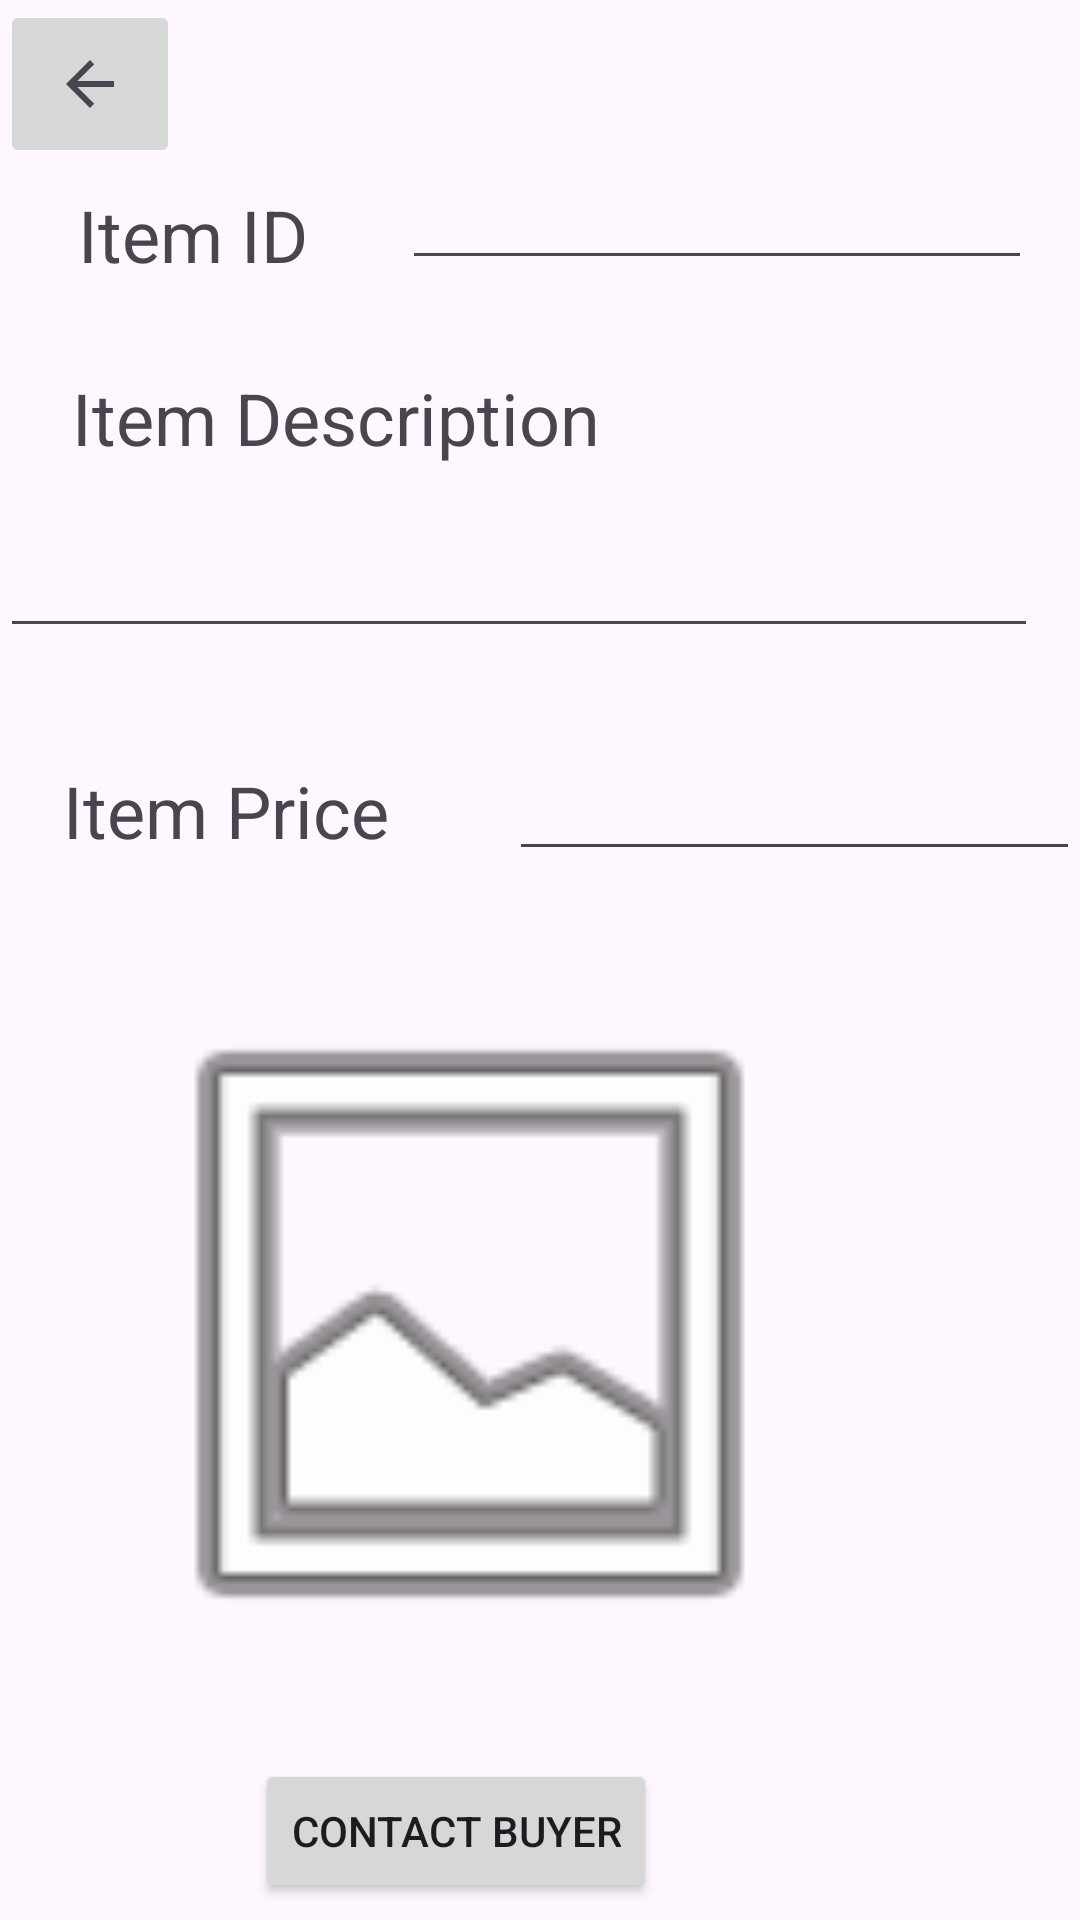

Write the Android layout XML for this screen, with the resource values it uses.
<!-- AndroidManifest.xml: application theme Theme.CodeConverters -->
<!-- res/layout/activity_iteminfo.xml -->
<?xml version="1.0" encoding="utf-8"?>
<RelativeLayout xmlns:android="http://schemas.android.com/apk/res/android"
    xmlns:app="http://schemas.android.com/apk/res-auto"
    xmlns:tools="http://schemas.android.com/tools"
    android:layout_width="match_parent"
    android:layout_height="match_parent"
    android:background="@drawable/purp"
    tools:context=".MainActivity">


    <EditText
        android:id="@+id/editTextitemPrice"
        android:layout_width="wrap_content"
        android:layout_height="wrap_content"
        android:layout_alignParentTop="true"
        android:layout_marginStart="40dp"
        android:layout_marginTop="249dp"
        android:layout_toEndOf="@+id/textViewItemPrice"
        android:ems="10"
        android:inputType="textPersonName" />

    <EditText
        android:id="@+id/editTextitemDesc"
        android:layout_width="374dp"
        android:layout_height="41dp"
        android:layout_alignParentTop="true"
        android:layout_alignParentEnd="true"
        android:layout_marginTop="175dp"
        android:layout_marginEnd="14dp"
        android:ems="10"
        android:inputType="textPersonName" />

    <TextView
        android:id="@+id/textViewItemId"
        android:layout_width="127dp"
        android:layout_height="wrap_content"
        android:layout_alignParentStart="true"
        android:layout_alignParentTop="true"
        android:layout_marginStart="26dp"
        android:layout_marginTop="62dp"
        android:text="Item ID"
        android:textSize="24dp" />

    <TextView
        android:id="@+id/textViewItemPrice"
        android:layout_width="wrap_content"
        android:layout_height="wrap_content"
        android:layout_alignParentStart="true"
        android:layout_alignParentTop="true"
        android:layout_marginStart="21dp"
        android:layout_marginTop="254dp"
        android:text="Item Price"
        android:textSize="24dp" />

    <TextView
        android:id="@+id/textViewItemDesc"
        android:layout_width="194dp"
        android:layout_height="wrap_content"
        android:layout_alignParentStart="true"
        android:layout_alignParentTop="true"
        android:layout_marginStart="24dp"
        android:layout_marginTop="123dp"
        android:text="Item Description"
        android:textSize="24dp" />

    <EditText
        android:id="@+id/editTextitemId"
        android:layout_width="wrap_content"
        android:layout_height="wrap_content"
        android:layout_alignParentTop="true"
        android:layout_alignParentEnd="true"
        android:layout_marginTop="52dp"
        android:layout_marginEnd="16dp"
        android:ems="10"
        android:inputType="textPersonName" />

    <ImageView
        android:id="@+id/imageViewItemImage"
        android:layout_width="255dp"
        android:layout_height="242dp"
        android:layout_below="@+id/editTextitemPrice"
        android:layout_alignParentEnd="true"
        android:layout_marginTop="30dp"
        android:layout_marginEnd="76dp"
        app:srcCompat="@android:drawable/ic_menu_gallery" />

    <Button
        android:id="@+id/buttonContact"
        android:layout_width="wrap_content"
        android:layout_height="wrap_content"
        android:layout_below="@+id/imageViewItemImage"
        android:layout_alignParentEnd="true"
        android:layout_marginTop="24dp"
        android:layout_marginEnd="141dp"
        android:text="Contact Buyer" />

    <ImageButton
        android:id="@+id/imageButtonBack"
        android:layout_width="60dp"
        android:layout_height="56dp"
        app:srcCompat="?attr/actionModeCloseDrawable" />
</RelativeLayout>
<!-- resources referenced by this layout -->
<resources>
  <style name="Theme.CodeConverters" parent="Base.Theme.CodeConverters" />
  <style name="Base.Theme.CodeConverters" parent="Theme.Material3.DayNight.NoActionBar">
          
          
      </style>
</resources>
